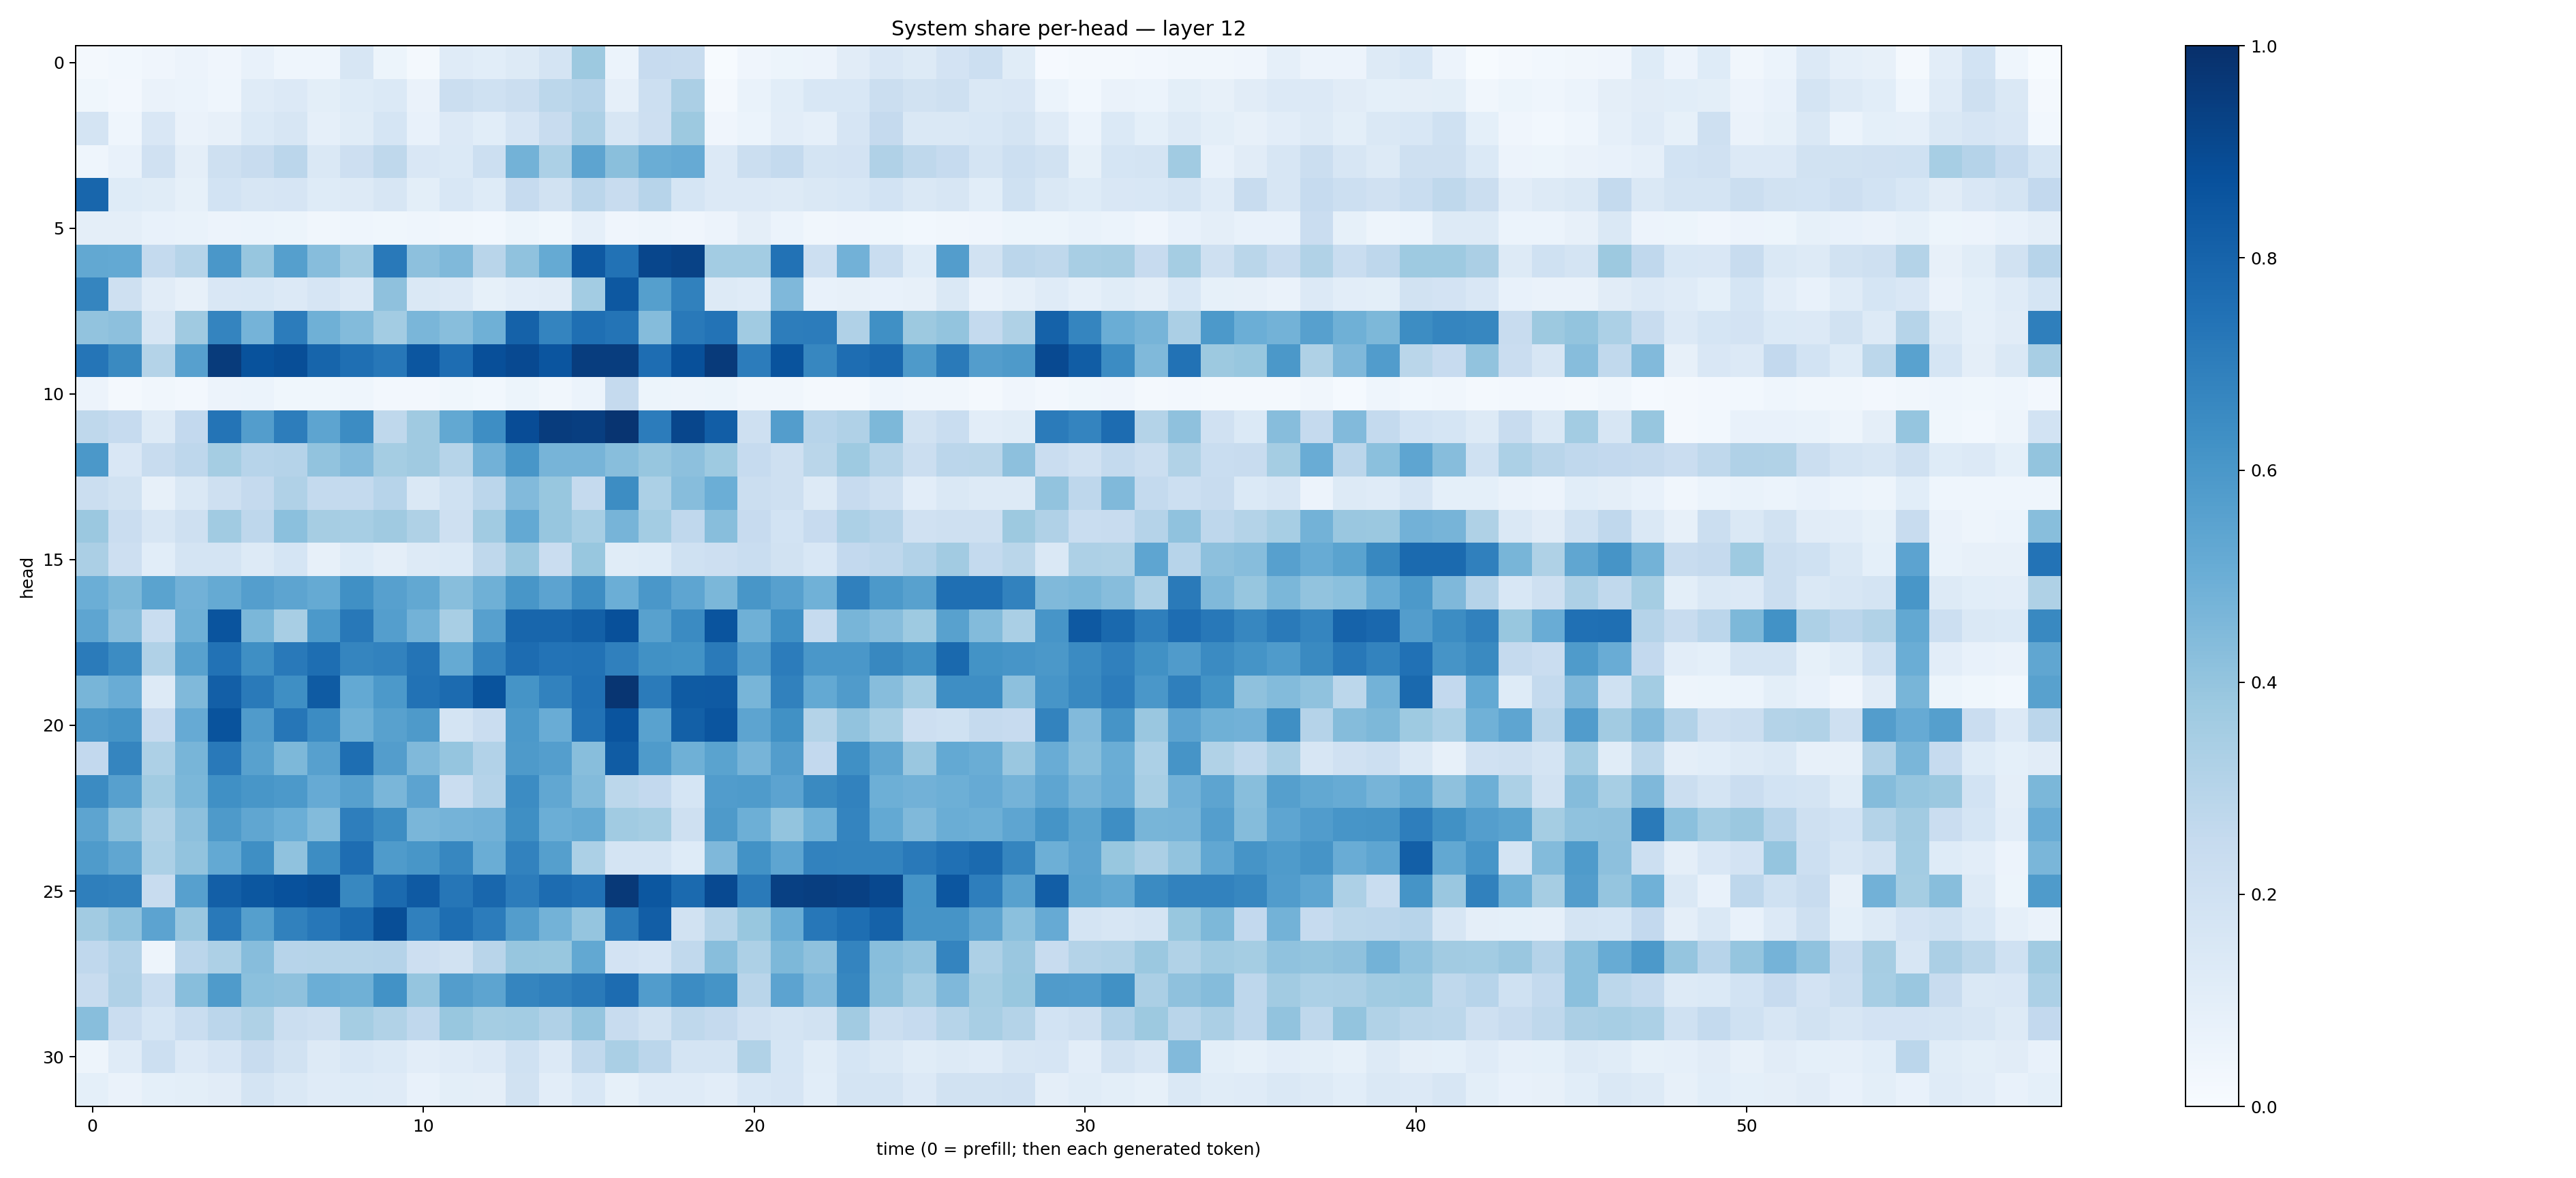

Data behind this chart, as committed beside it:
0.019593148, 0.02778706, 0.040626533, 0.055250414, 0.04115208, 0.07191564, 0.045862913, 0.04452946, 0.15822697, 0.05136569, 0.016657712, 0.11952941, 0.10589922, 0.13116623, 0.17921801, 0.37601703, 0.062130753, 0.24516705, 0.23840979, 0.005391784, 0.042471137, 0.052097388, 0.056816008, 0.11131382
0.03897, 0.02677, 0.06265, 0.06192, 0.04459, 0.119, 0.1354, 0.09912, 0.1232, 0.1373, 0.06503, 0.2204, 0.2024, 0.2233, 0.2779, 0.3014, 0.08888, 0.2153, 0.3346, 0.02226, 0.06822, 0.1093, 0.1552, 0.1552
0.1753, 0.04364, 0.1486, 0.06262, 0.07846, 0.1377, 0.1635, 0.08897, 0.1142, 0.1699, 0.075, 0.1366, 0.1072, 0.167, 0.2368, 0.3256, 0.1579, 0.2124, 0.3784, 0.03976, 0.06108, 0.1035, 0.08892, 0.1673
0.04364, 0.07566, 0.1956, 0.09445, 0.2109, 0.2368, 0.2851, 0.1445, 0.2126, 0.2698, 0.1511, 0.1401, 0.2163, 0.479, 0.3317, 0.5399, 0.4242, 0.5029, 0.5125, 0.1367, 0.221, 0.2575, 0.1741, 0.1833
0.7922, 0.1223, 0.1137, 0.08451, 0.1846, 0.1622, 0.1679, 0.1232, 0.1263, 0.1614, 0.1005, 0.1555, 0.1246, 0.2472, 0.1893, 0.2819, 0.2393, 0.2955, 0.1711, 0.1329, 0.1352, 0.1252, 0.1411, 0.154
0.09521, 0.09508, 0.07407, 0.06845, 0.05818, 0.06191, 0.05404, 0.03436, 0.04414, 0.03821, 0.04368, 0.03387, 0.0308, 0.05117, 0.03872, 0.087, 0.04078, 0.04746, 0.04188, 0.05559, 0.09581, 0.0618, 0.03174, 0.04068
0.5251, 0.5229, 0.2557, 0.2993, 0.5978, 0.3922, 0.564, 0.4333, 0.3655, 0.7169, 0.4154, 0.4485, 0.2916, 0.4065, 0.5172, 0.8425, 0.7431, 0.9128, 0.9284, 0.3556, 0.3573, 0.7427, 0.2181, 0.4825
0.6714, 0.2043, 0.1128, 0.07819, 0.1513, 0.1558, 0.136, 0.1652, 0.1334, 0.413, 0.1478, 0.1344, 0.08287, 0.1038, 0.1117, 0.3592, 0.8446, 0.564, 0.687, 0.1252, 0.1209, 0.4504, 0.07053, 0.08096
0.4056, 0.4158, 0.1632, 0.369, 0.6727, 0.4749, 0.7042, 0.491, 0.4391, 0.3583, 0.463, 0.427, 0.4909, 0.8083, 0.6734, 0.7553, 0.7382, 0.4359, 0.7171, 0.7397, 0.366, 0.7007, 0.7063, 0.3191
0.7307, 0.6549, 0.3073, 0.5612, 0.9559, 0.8705, 0.8851, 0.7954, 0.7549, 0.7246, 0.8531, 0.763, 0.8824, 0.8997, 0.8562, 0.9457, 0.9479, 0.7641, 0.8771, 0.9583, 0.7032, 0.8657, 0.6677, 0.7633
0.0557, 0.01947, 0.03219, 0.02504, 0.05569, 0.06087, 0.03734, 0.03597, 0.04373, 0.02692, 0.02456, 0.03849, 0.03029, 0.05456, 0.03168, 0.05926, 0.2513, 0.05225, 0.04886, 0.05332, 0.03153, 0.03435, 0.01827, 0.02087
0.2717, 0.2487, 0.1311, 0.259, 0.7349, 0.5706, 0.6994, 0.5429, 0.6481, 0.2719, 0.3689, 0.5255, 0.6385, 0.888, 0.9513, 0.9423, 0.9824, 0.7033, 0.914, 0.8237, 0.2105, 0.5733, 0.2943, 0.3181
0.5947, 0.1501, 0.2406, 0.2753, 0.354, 0.2949, 0.301, 0.406, 0.442, 0.3527, 0.3707, 0.297, 0.4834, 0.6048, 0.4703, 0.4723, 0.4278, 0.3916, 0.4172, 0.3721, 0.2481, 0.2036, 0.2856, 0.374
0.2247, 0.1917, 0.08131, 0.1437, 0.2107, 0.2537, 0.3174, 0.2549, 0.2553, 0.2941, 0.1484, 0.2004, 0.2833, 0.4431, 0.3878, 0.2528, 0.6429, 0.3302, 0.4312, 0.4962, 0.2252, 0.2033, 0.1321, 0.2427
0.3795, 0.2291, 0.1592, 0.2072, 0.3637, 0.2742, 0.4184, 0.3489, 0.3443, 0.3699, 0.3234, 0.2033, 0.3665, 0.5208, 0.3936, 0.3452, 0.4706, 0.3579, 0.2674, 0.4274, 0.2431, 0.1851, 0.2454, 0.33
0.3333, 0.2136, 0.1089, 0.1733, 0.1729, 0.1323, 0.1694, 0.08165, 0.1226, 0.09681, 0.129, 0.1375, 0.2705, 0.3818, 0.2299, 0.3877, 0.1139, 0.1237, 0.2001, 0.2132, 0.2334, 0.1897, 0.1544, 0.2608
0.4974, 0.4565, 0.5473, 0.4821, 0.5176, 0.5687, 0.5398, 0.5162, 0.6306, 0.5611, 0.5269, 0.4292, 0.4895, 0.6041, 0.5448, 0.6416, 0.4977, 0.598, 0.5359, 0.46, 0.6039, 0.5609, 0.4878, 0.6876
0.5375, 0.4321, 0.2334, 0.4888, 0.8596, 0.4595, 0.3431, 0.592, 0.7211, 0.5701, 0.479, 0.3409, 0.5587, 0.7906, 0.7921, 0.8128, 0.8757, 0.5576, 0.6506, 0.8622, 0.4906, 0.6297, 0.2497, 0.4665
0.7104, 0.6479, 0.3178, 0.5549, 0.7436, 0.6354, 0.7181, 0.7584, 0.6699, 0.6836, 0.7361, 0.5192, 0.6757, 0.7665, 0.7405, 0.7459, 0.6875, 0.6253, 0.6204, 0.7127, 0.5814, 0.7064, 0.6, 0.6014
0.466, 0.5047, 0.1318, 0.4467, 0.8184, 0.7123, 0.6352, 0.8358, 0.5226, 0.5932, 0.7437, 0.7712, 0.8639, 0.6167, 0.6811, 0.7502, 0.9791, 0.7091, 0.8326, 0.8367, 0.4681, 0.6866, 0.52, 0.5804
0.5946, 0.6158, 0.2431, 0.5148, 0.8647, 0.5809, 0.7284, 0.6449, 0.4909, 0.5559, 0.5891, 0.1744, 0.2286, 0.5937, 0.5063, 0.7429, 0.8601, 0.5518, 0.8138, 0.859, 0.5407, 0.628, 0.3066, 0.4033
0.2609, 0.6691, 0.3264, 0.4675, 0.716, 0.557, 0.4559, 0.5602, 0.759, 0.5711, 0.4463, 0.3966, 0.3087, 0.5888, 0.5683, 0.4286, 0.8295, 0.5855, 0.4897, 0.5471, 0.4711, 0.5709, 0.2596, 0.6293
0.6515, 0.5605, 0.3666, 0.4601, 0.6292, 0.6019, 0.5909, 0.5119, 0.5623, 0.464, 0.5439, 0.228, 0.3017, 0.6465, 0.5308, 0.4382, 0.2805, 0.261, 0.168, 0.575, 0.5837, 0.5442, 0.6549, 0.6835
0.5413, 0.422, 0.3143, 0.4161, 0.589, 0.5334, 0.4984, 0.4398, 0.6977, 0.6437, 0.4631, 0.4734, 0.4837, 0.6336, 0.4989, 0.5195, 0.3635, 0.355, 0.2093, 0.5861, 0.4937, 0.4001, 0.4879, 0.6752
0.5826, 0.532, 0.3296, 0.4032, 0.5216, 0.6346, 0.4088, 0.6441, 0.765, 0.5829, 0.6022, 0.6666, 0.5001, 0.6833, 0.5641, 0.3306, 0.1744, 0.1723, 0.1212, 0.4512, 0.6235, 0.5385, 0.6799, 0.6784
0.6949, 0.6852, 0.2402, 0.5606, 0.8194, 0.8506, 0.8718, 0.8854, 0.6615, 0.7763, 0.8371, 0.7268, 0.7887, 0.7047, 0.7681, 0.7482, 0.9625, 0.8489, 0.7758, 0.9005, 0.7133, 0.9354, 0.944, 0.9348
0.3624, 0.4074, 0.5444, 0.3838, 0.7178, 0.5658, 0.6842, 0.7231, 0.777, 0.886, 0.6895, 0.7612, 0.7054, 0.5719, 0.4769, 0.3978, 0.7129, 0.8238, 0.19, 0.2979, 0.3895, 0.5002, 0.7234, 0.7589
0.266, 0.312, 0.04729, 0.2835, 0.3256, 0.4318, 0.2949, 0.2977, 0.3008, 0.3008, 0.2117, 0.192, 0.2905, 0.3932, 0.3898, 0.5242, 0.1798, 0.1676, 0.2654, 0.4264, 0.3264, 0.4568, 0.4103, 0.6744
0.2347, 0.3173, 0.2335, 0.4279, 0.5857, 0.4189, 0.4139, 0.499, 0.4889, 0.6246, 0.3949, 0.5713, 0.5419, 0.6699, 0.6872, 0.7135, 0.7681, 0.5772, 0.646, 0.6137, 0.2907, 0.546, 0.4438, 0.6648
0.4296, 0.2298, 0.1682, 0.2315, 0.2837, 0.3216, 0.221, 0.2062, 0.3516, 0.3148, 0.269, 0.3871, 0.353, 0.3582, 0.3174, 0.3971, 0.2397, 0.1937, 0.2697, 0.2531, 0.1961, 0.1782, 0.1926, 0.3627
0.04939, 0.1184, 0.2153, 0.1358, 0.1648, 0.2348, 0.1933, 0.1298, 0.156, 0.139, 0.1018, 0.121, 0.1332, 0.203, 0.1329, 0.2635, 0.337, 0.2844, 0.1791, 0.1794, 0.3137, 0.1712, 0.1148, 0.1719
0.09212, 0.06414, 0.09084, 0.09933, 0.1125, 0.1748, 0.1436, 0.1177, 0.125, 0.1206, 0.07339, 0.09811, 0.09582, 0.1881, 0.1038, 0.1538, 0.08548, 0.1203, 0.1204, 0.1019, 0.1539, 0.1665, 0.1077, 0.1747
